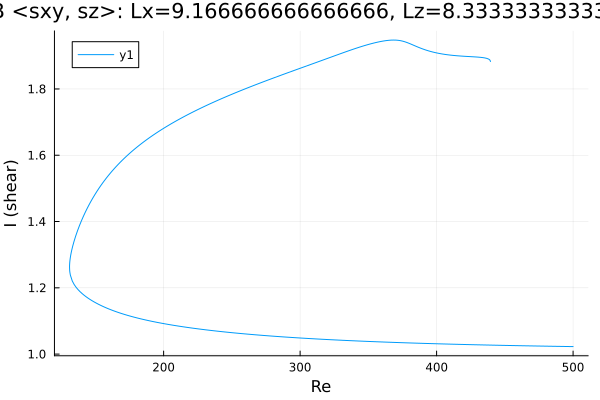

The file beside this chart, header and first rows:
Re, shear
439.4, 1.883
439.4, 1.883
439.4, 1.883
439.4, 1.883
439.4, 1.883
439.4, 1.883
439.4, 1.883
439.4, 1.884
438.9, 1.888
438.2, 1.89
436.8, 1.892
435.4, 1.894
433.9, 1.895
432.5, 1.895
431.1, 1.896
429.7, 1.896
428.3, 1.897
426.9, 1.897
425.5, 1.897
424.1, 1.898
422.6, 1.898
421.2, 1.898
419.8, 1.899
418.4, 1.899
417, 1.899
415.6, 1.9
414.2, 1.9
412.7, 1.901
411.3, 1.902
409.9, 1.902
408.5, 1.903
407.1, 1.904
405.7, 1.905
404.3, 1.905
402.8, 1.906
401.4, 1.908
400, 1.909
398.6, 1.91
397.2, 1.911
395.8, 1.913
394.4, 1.915
392.9, 1.916
391.5, 1.918
390.1, 1.92
388.7, 1.922
387.3, 1.925
386.6, 1.926
385.2, 1.928
383.7, 1.931
382.3, 1.933
380.9, 1.936
379.5, 1.938
378.1, 1.94
376.7, 1.942
375.3, 1.944
373.8, 1.945
372.4, 1.946
371, 1.947
369.6, 1.947
368.2, 1.947
... 493 more rows
